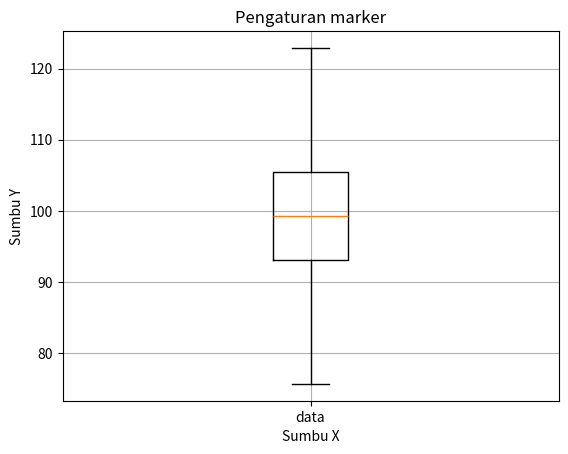

This chart was generated by the following Python code:
import matplotlib.pyplot as plt
import numpy as np

#Data Sample
np.random.seed(2)
data = np.random.normal(loc=100,scale=10, size=100)

#Box Plot
plt.boxplot(data,
            labels=['data'],
            showfliers=False,
            flierprops={'markerfacecolor':'r',
              'marker':'d'}
            )

plt.title('Pengaturan marker')
plt.xlabel('Sumbu X')
plt.ylabel('Sumbu Y')
plt.grid()
plt.show()
